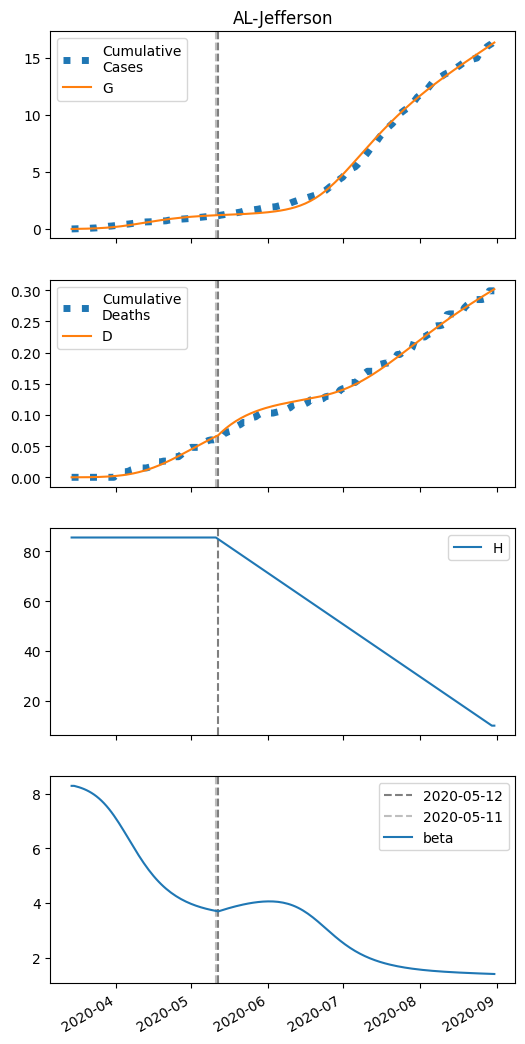

Data behind this chart, as committed beside it:
series, 2020-03-14, 2020-03-15, 2020-03-16, 2020-03-17, 2020-03-18, 2020-03-19, 2020-03-20, 2020-03-21, 2020-03-22, 2020-03-23, 2020-03-24, 2020-03-25, 2020-03-26, 2020-03-27, 2020-03-28, 2020-03-29, 2020-03-30, 2020-03-31, 2020-04-01, 2020-04-02, 2020-04-03, 2020-04-04, 2020-04-05
S, 31204, 31201, 31198, 31194, 31190, 31185, 31180, 31173, 31166, 31157, 31148, 31137, 31124, 31110, 31095, 31078, 31059, 31038, 31015, 30991, 30965, 30937, 30907
I, 7.0, 8.14, 9.456, 10.97, 12.72, 14.71, 17, 19.59, 22.54, 25.86, 29.59, 33.74, 38.35, 43.41, 48.92, 54.88, 61.25, 67.98, 75.01, 82.26, 89.64, 97.03, 104.3
IH, 0.0, 0.2801, 0.5936, 0.9463, 1.344, 1.795, 2.306, 2.887, 3.546, 4.295, 5.144, 6.106, 7.192, 8.416, 9.789, 11.32, 13.03, 14.92, 16.99, 19.26, 21.72, 24.37, 27.2
IN, 1.326, 2.442, 3.596, 4.815, 6.128, 7.562, 9.147, 10.91, 12.89, 15.11, 17.6, 20.41, 23.55, 27.07, 30.99, 35.33, 40.1, 45.32, 50.99, 57.09, 63.59, 70.45, 77.63
D, 0.01, 0.01, 0.0167, 0.03091, 0.05355, 0.08573, 0.1287, 0.1839, 0.253, 0.3378, 0.4406, 0.5637, 0.7098, 0.8819, 1.083, 1.318, 1.589, 1.9, 2.257, 2.664, 3.125, 3.645, 4.228
R, 0.0, 0.2111, 0.6052, 1.189, 1.974, 2.975, 4.213, 5.714, 7.506, 9.626, 12.11, 15.01, 18.38, 22.27, 26.74, 31.86, 37.7, 44.34, 51.84, 60.28, 69.74, 80.28, 91.96
G, 7.0, 9.747, 12.93, 16.62, 20.88, 25.8, 31.46, 37.95, 45.4, 53.89, 63.55, 74.5, 86.85, 100.7, 116.2, 133.4, 152.3, 173.1, 195.8, 220.2, 246.5, 274.4, 304
H, 85612, 85612, 85612, 85612, 85612, 85612, 85612, 85612, 85612, 85612, 85612, 85612, 85612, 85612, 85612, 85612, 85612, 85612, 85612, 85612, 85612, 85612, 85612
beta, 8.281, 8.281, 8.257, 8.23, 8.199, 8.163, 8.123, 8.076, 8.024, 7.964, 7.897, 7.822, 7.74, 7.648, 7.548, 7.439, 7.322, 7.197, 7.065, 6.926, 6.782, 6.635, 6.484
